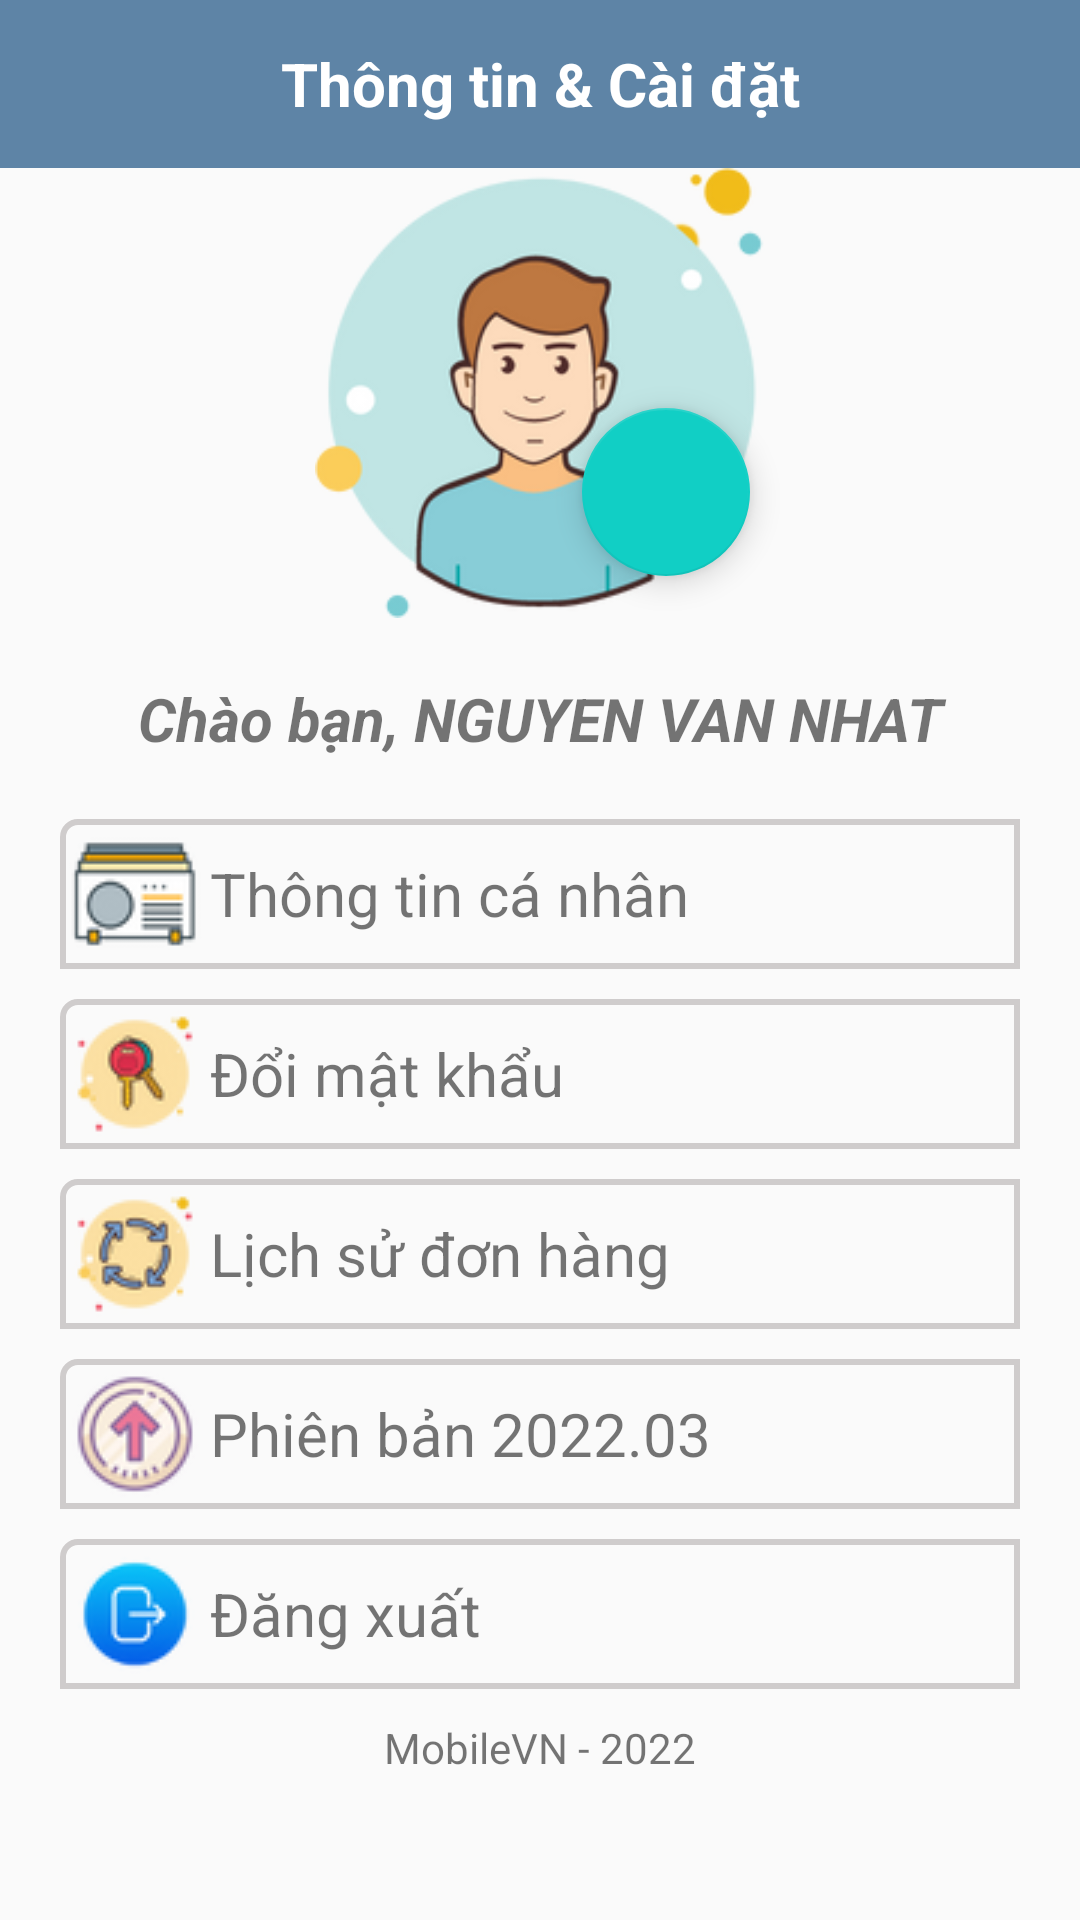

This screen was rendered from an Android layout file. Write that file and the resources it references.
<!-- AndroidManifest.xml: application theme AppTheme.NoActionBar -->
<!-- res/layout/fragment_setting.xml -->
<?xml version="1.0" encoding="utf-8"?>
<LinearLayout xmlns:android="http://schemas.android.com/apk/res/android"
    xmlns:tools="http://schemas.android.com/tools"
    android:layout_width="match_parent"
    android:layout_height="match_parent"
    android:orientation="vertical"
    tools:context=".screens.settings.SettingFragment">

    <TextView
        android:layout_width="match_parent"
        android:layout_height="?actionBarSize"
        android:layout_gravity="center"
        android:background="#5E84A6"
        android:gravity="center"
        android:text="Thông tin &amp; Cài đặt"
        android:textColor="@color/whiteTextColor"
        android:textSize="20dp"
        android:textStyle="bold" />
<RelativeLayout
    android:layout_width="wrap_content"
    android:layout_height="wrap_content">

    <ImageView
        android:id="@+id/avt"
        android:layout_width="150dp"
        android:layout_height="150dp"
        android:layout_alignParentStart="true"
        android:layout_alignParentEnd="true"
        android:src="@drawable/ic_user_" />

    <com.google.android.material.floatingactionbutton.FloatingActionButton

        android:id="@+id/btnEditImage"
        android:layout_width="wrap_content"
        android:layout_height="wrap_content"
        android:layout_alignParentEnd="true"
        android:layout_alignParentRight="true"
        android:layout_marginStart="21dp"
        android:layout_marginTop="80dp"
        android:layout_marginEnd="110dp"
        android:layout_marginRight="103dp"
        android:src="@drawable/ic_baseline_camera_alt_24" />
</RelativeLayout>
    <TextView
        android:id="@+id/welcome"
        android:layout_width="match_parent"
        android:layout_height="wrap_content"
        android:layout_gravity="center"
        android:layout_marginTop="20dp"
        android:gravity="center"
        android:text="Chào bạn, NGUYEN VAN NHAT"
        android:textSize="20dp"
        android:textStyle="bold|italic" />

    <LinearLayout
        android:layout_width="match_parent"
        android:layout_height="match_parent"
        android:orientation="vertical">
        
        
        
        
        
        <TextView
            android:id="@+id/profile"
            android:layout_width="match_parent"
            android:layout_height="wrap_content"
            android:layout_marginLeft="20dp"
            android:layout_marginTop="20dp"
            android:layout_marginRight="20dp"
            android:background="@drawable/border_design"
            android:drawableLeft="@drawable/ico_contract"
            android:gravity="left|center"
            android:text="Thông tin cá nhân"
            android:textSize="20dp" />

        <TextView
            android:id="@+id/changepass"
            android:layout_width="match_parent"
            android:layout_height="wrap_content"
            android:layout_marginLeft="20dp"
            android:layout_marginTop="10dp"
            android:layout_marginRight="20dp"
            android:background="@drawable/border_design"
            android:drawableLeft="@drawable/ico_pass"
            android:gravity="left|center"
            android:text="Đổi mật khẩu "
            android:textSize="20dp" />

        <TextView
            android:id="@+id/cartstatus"
            android:layout_width="match_parent"
            android:layout_height="wrap_content"
            android:layout_marginLeft="20dp"
            android:layout_marginTop="10dp"
            android:layout_marginRight="20dp"
            android:background="@drawable/border_design"
            android:drawableLeft="@drawable/ico_status"
            android:gravity="left|center"
            android:text="Lịch sử đơn hàng"
            android:textSize="20dp" />

        <TextView
            android:id="@+id/version"
            android:layout_width="match_parent"
            android:layout_height="wrap_content"
            android:layout_marginLeft="20dp"
            android:layout_marginTop="10dp"
            android:layout_marginRight="20dp"
            android:background="@drawable/border_design"
            android:drawableLeft="@drawable/ico_version"
            android:gravity="left|center"
            android:text="Phiên bản 2022.03"
            android:textSize="20dp" />

        <TextView
            android:id="@+id/logout"
            android:layout_width="match_parent"
            android:layout_height="wrap_content"
            android:layout_marginLeft="20dp"
            android:layout_marginTop="10dp"
            android:layout_marginRight="20dp"
            android:background="@drawable/border_design"
            android:drawableLeft="@drawable/ico_logout"
            android:gravity="left|center"
            android:text="Đăng xuất"
            android:textSize="20dp" />

        <TextView
            android:layout_width="match_parent"
            android:layout_height="wrap_content"
            android:layout_gravity="center"
            android:layout_marginTop="10dp"
            android:gravity="center"
            android:text="MobileVN - 2022" />
    </LinearLayout>
</LinearLayout>
<!-- resources referenced by this layout -->
<resources>
  <color name="whiteTextColor">#fff</color>
  <!-- drawable border_design (drawable) -->
  <shape xmlns:android="http://schemas.android.com/apk/res/android"
      android:shape="rectangle">
      <corners
          android:bottomLeftRadius="0dp"
          android:bottomRightRadius="0dp"
          android:radius="5dp"
          android:topRightRadius="0dp" />
      <stroke
          android:width="2dp"
          android:color="#CFCCCC" />
  </shape>
  <!-- drawable ic_user_: png bitmap (drawable-v24, 30806 bytes) -->
  <!-- drawable ico_contract: png bitmap (drawable-v24, 4280 bytes) -->
  <!-- drawable ico_logout: png bitmap (drawable-v24, 4349 bytes) -->
  <!-- drawable ico_pass: png bitmap (drawable-v24, 5473 bytes) -->
  <!-- drawable ico_status: png bitmap (drawable-v24, 5724 bytes) -->
  <!-- drawable ico_version: png bitmap (drawable-v24, 6387 bytes) -->
  <style name="AppTheme.NoActionBar">
          <item name="windowActionBar">false</item>
          <item name="windowNoTitle">true</item>
      </style>
</resources>
